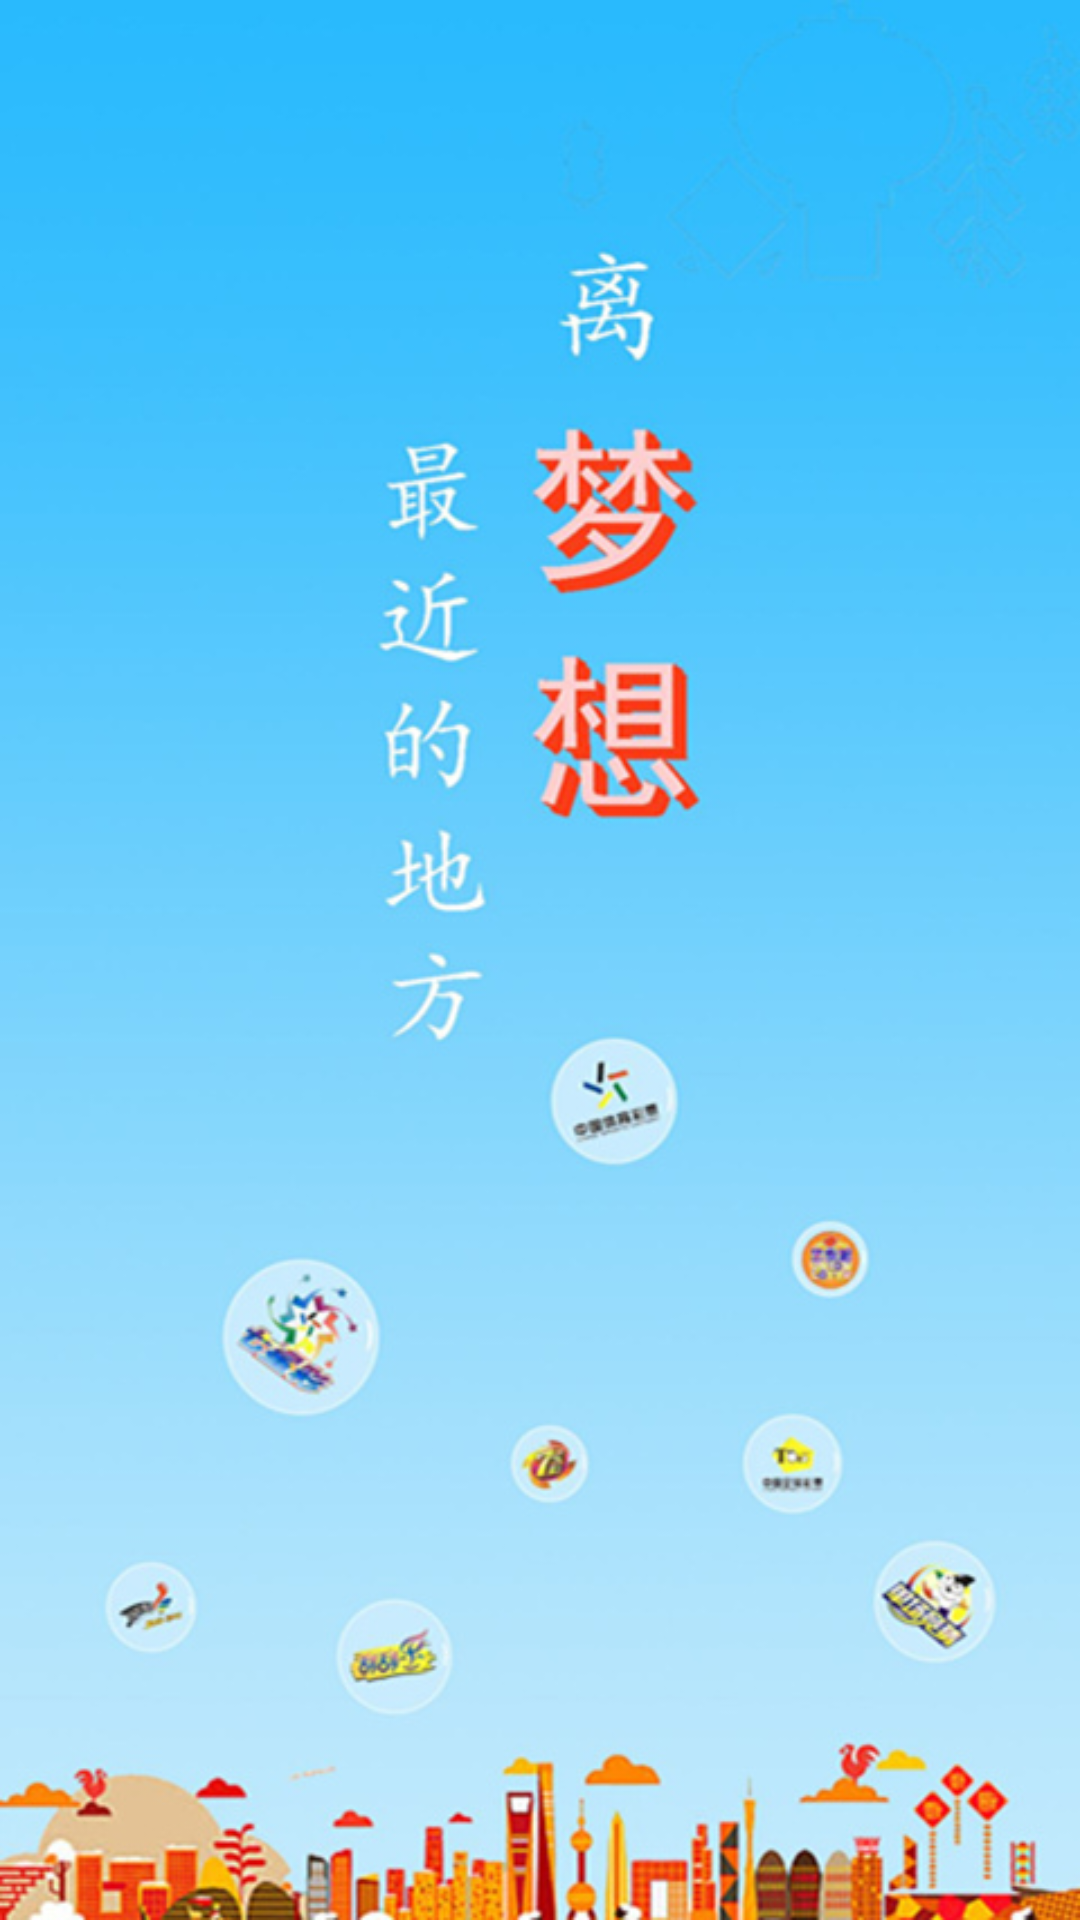

Here is an Android app screen rendered from its layout file. Give the layout XML and the strings, colors and styles it references.
<!-- AndroidManifest.xml: activity theme AppTheme.NoActionBar -->
<!-- res/layout/activity_splash.xml -->
<LinearLayout xmlns:android="http://schemas.android.com/apk/res/android"
    android:id="@+id/parent"
    android:gravity="center"
    android:background="@mipmap/splash_cqssc"
    android:orientation="vertical"
    android:layout_width="match_parent"
    android:layout_height="match_parent" >

    <ImageView
        android:layout_marginLeft="30dp"
        android:layout_gravity="center"
        android:id="@+id/logo"
        android:layout_width="wrap_content"
        android:layout_height="wrap_content" />
    <TextView
        android:layout_marginTop="15dp"
        android:layout_gravity="center"
        android:gravity="center"
        android:text="稳健"
        android:visibility="gone"
        android:layout_width="match_parent"
        android:layout_height="wrap_content" />
    <LinearLayout
        android:layout_marginTop="5dp"
        android:visibility="gone"
        android:id="@+id/ll_update"
        android:gravity="center_horizontal"
        android:orientation="vertical"
        android:layout_width="match_parent"
        android:layout_height="wrap_content">
        <com.sf.DarkCalculator.CustomProgressWithPercentView
            android:id="@+id/percent"
            android:layout_marginLeft="16dp"
            android:layout_marginRight="16dp"
            android:layout_width="match_parent"
            android:layout_height="48dp">

        </com.sf.DarkCalculator.CustomProgressWithPercentView>
        <TextView
            android:visibility="gone"
            android:layout_marginTop="3dp"
            android:layout_marginLeft="10dp"
            android:id="@+id/tv_update_text"
            android:gravity="center_vertical"
            android:text="正在升级中...."
            android:textColor="@color/color_white"
            android:layout_width="wrap_content"
            android:layout_height="match_parent" />
    </LinearLayout>

</LinearLayout>
<!-- resources referenced by this layout -->
<resources>
  <color name="color_white">#FFFFFF</color>
  <!-- mipmap splash_cqssc: jpg bitmap (mipmap-hdpi, 104884 bytes) -->
  <style name="AppTheme.NoActionBar">
          <item name="windowActionBar">false</item>
          <item name="windowNoTitle">true</item>
      </style>
</resources>
